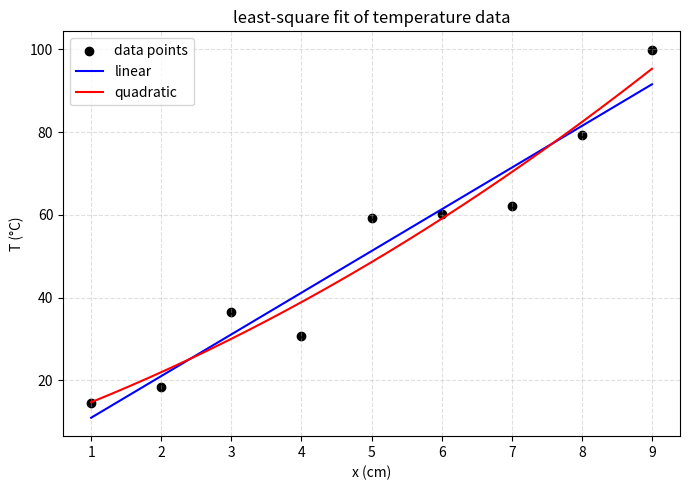

Python code for this plot: (Note: this script raises an exception after producing the figure.)
import math
import matplotlib.pyplot as plt
# 数据点
x = [1.0,2.0,3.0,4.0,5.0,6.0,7.0,8.0,9.0]
y = [14.6,18.5,36.6,30.8,59.2,60.1,62.2,79.4,99.9]

def gaussian_elimination(A, b):
    """
     A: list of n lists (n x n), b: list length n
     use Gaussian elimination to solve Ax = b ,
     here  Ax=b is a processed equ. from least-square partial over coeffeicients 
     of ax+b and ax^2+bx+c
    """
    n = len(b)
    A = [row[:] for row in A]
    b = b[:]
    for k in range(n):
        # 部分主元
        pivot = k
        maxv = abs(A[k][k])
        for i in range(k+1, n):
            if abs(A[i][k]) > maxv:
                maxv = abs(A[i][k]); pivot = i
        if maxv == 0:
            raise ValueError("Singular matrix")
        if pivot != k:
            A[k], A[pivot] = A[pivot], A[k]
            b[k], b[pivot] = b[pivot], b[k]
        # 消元
        for i in range(k+1, n):
            factor = A[i][k] / A[k][k]
            for j in range(k, n):
                A[i][j] -= factor * A[k][j]
            b[i] -= factor * b[k]
    # 回代
    x = [0.0]*n
    for i in range(n-1, -1, -1):
        s = b[i]
        for j in range(i+1, n):
            s -= A[i][j]*x[j]
        x[i] = s / A[i][i]
    return x

def linear_least_squares(x, y):
    """
    matrix form of linear least-square fit for ax+b, A: 2*2
    """
    n = len(x)
    Sx = Sxx = Sy = Sxy = 0.0
    for xi, yi in zip(x,y):
        Sx += xi
        Sxx += xi*xi
        Sy += yi
        Sxy += xi*yi
    A = [[n, Sx],
         [Sx, Sxx]]
    b = [Sy, Sxy]
    a0, a1 = gaussian_elimination(A, b)
    return a0, a1

def quadratic_least_squares(x, y):
    """
    matrix form of quadratic least-square fit for ax^2+bx+c  A: 3*3
    """
    n = len(x)
    S = [0.0]*5  # S[k] = sum x^k for k=0..4
    Syx = [0.0]*3  # Syx[k] = sum y*x^k for k=0..2
    for xi, yi in zip(x,y):
        xp = 1.0
        for k in range(5):
            S[k] += xp
            xp *= xi
        xp = 1.0
        for k in range(3):
            Syx[k] += yi * xp
            xp *= xi
    A = [
        [S[0], S[1], S[2]],
        [S[1], S[2], S[3]],
        [S[2], S[3], S[4]]
    ]
    b = [Syx[0], Syx[1], Syx[2]]
    a0, a1, a2 = gaussian_elimination(A, b)
    return a0, a1, a2

def evaluate_poly(coeffs, xi):
    """
    given coeffs of polynomial, evaluate at xi
    """
    s = 0.0
    p = 1.0
    for c in coeffs:
        s += c * p
        p *= xi
    return s

def metrics(y, yhat):
    """
    compute SSE, RMSE, R^2
    """
    n = len(y)
    sse = sum((yi - yhi)**2 for yi,yhi in zip(y,yhat))  # sum of squared errors
    rmse = math.sqrt(sse / n)                           # root mean squared error
    ym = sum(y)/n
    sst = sum((yi - ym)**2 for yi in y)
    r2 = 1.0 - sse/sst if sst != 0 else float('nan')    # R-squared
    return sse, rmse, r2

def plot_results(x_data, y_data, linear_coeffs, quad_coeffs, fig_path):
    xmin, xmax = min(x_data), max(x_data)
    step = (xmax - xmin) / 200.0
    xp = []
    xv = xmin
    while xv <= xmax:
        xp.append(xv)
        xv += step
    linear_vals = [linear_coeffs[0] + linear_coeffs[1]*xi for xi in xp]
    quad_vals = [evaluate_poly(quad_coeffs, xi) for xi in xp]

    plt.figure(figsize=(7,5))
    plt.scatter(x_data, y_data, color="black", label="data points")
    plt.plot(xp, linear_vals, color="blue", label="linear")
    plt.plot(xp, quad_vals, color="red", label="quadratic")
    plt.xlabel("x (cm)")
    plt.ylabel("T (°C)")
    plt.title("least-square fit of temperature data")
    plt.legend()
    plt.grid(True, linestyle="--", alpha=0.4)
    plt.tight_layout()
    plt.savefig(fig_path, dpi=300)

if __name__ == "__main__":
    # linear
    a0, a1 = linear_least_squares(x,y)  # T = a0 + a1 * x
    yhat_lin = [a0 + a1*xi for xi in x]
    sse_l, rmse_l, r2_l = metrics(y, yhat_lin)

    # quadratic
    a0q, a1q, a2q = quadratic_least_squares(x,y)  # T = a0q + a1q*x + a2q*x^2
    yhat_quad = [a0q + a1q*xi + a2q*xi*xi for xi in x]
    sse_q, rmse_q, r2_q = metrics(y, yhat_quad)

    print(" T(x) = ax + b ")
    print(f" a = {a1:.6f}, b = {a0:.6f}")
    print(f" RMSE = {rmse_l:.6f}, R^2 = {r2_l:.6f}")
    print()
    print(" T(x) = ax^2 + b x + c ")
    print(f" a = {a2q:.6f}, b = {a1q:.6f}, c = {a0q:.6f}")
    print(f" RMSE = {rmse_q:.6f}, R^2 = {r2_q:.6f}")
    print()
    print(" x    |    y  |   ax+b   |   ax^2+bx+c")
    for xi, yi, yl, yq in zip(x, y, yhat_lin, yhat_quad):
        print(f"{xi:4.1f} {yi:8.3f} | {yl:8.3f} | {yq:8.3f}")
    plot_results(x, y, (a0, a1), (a0q, a1q, a2q), "../pic/problem2_fit.png")